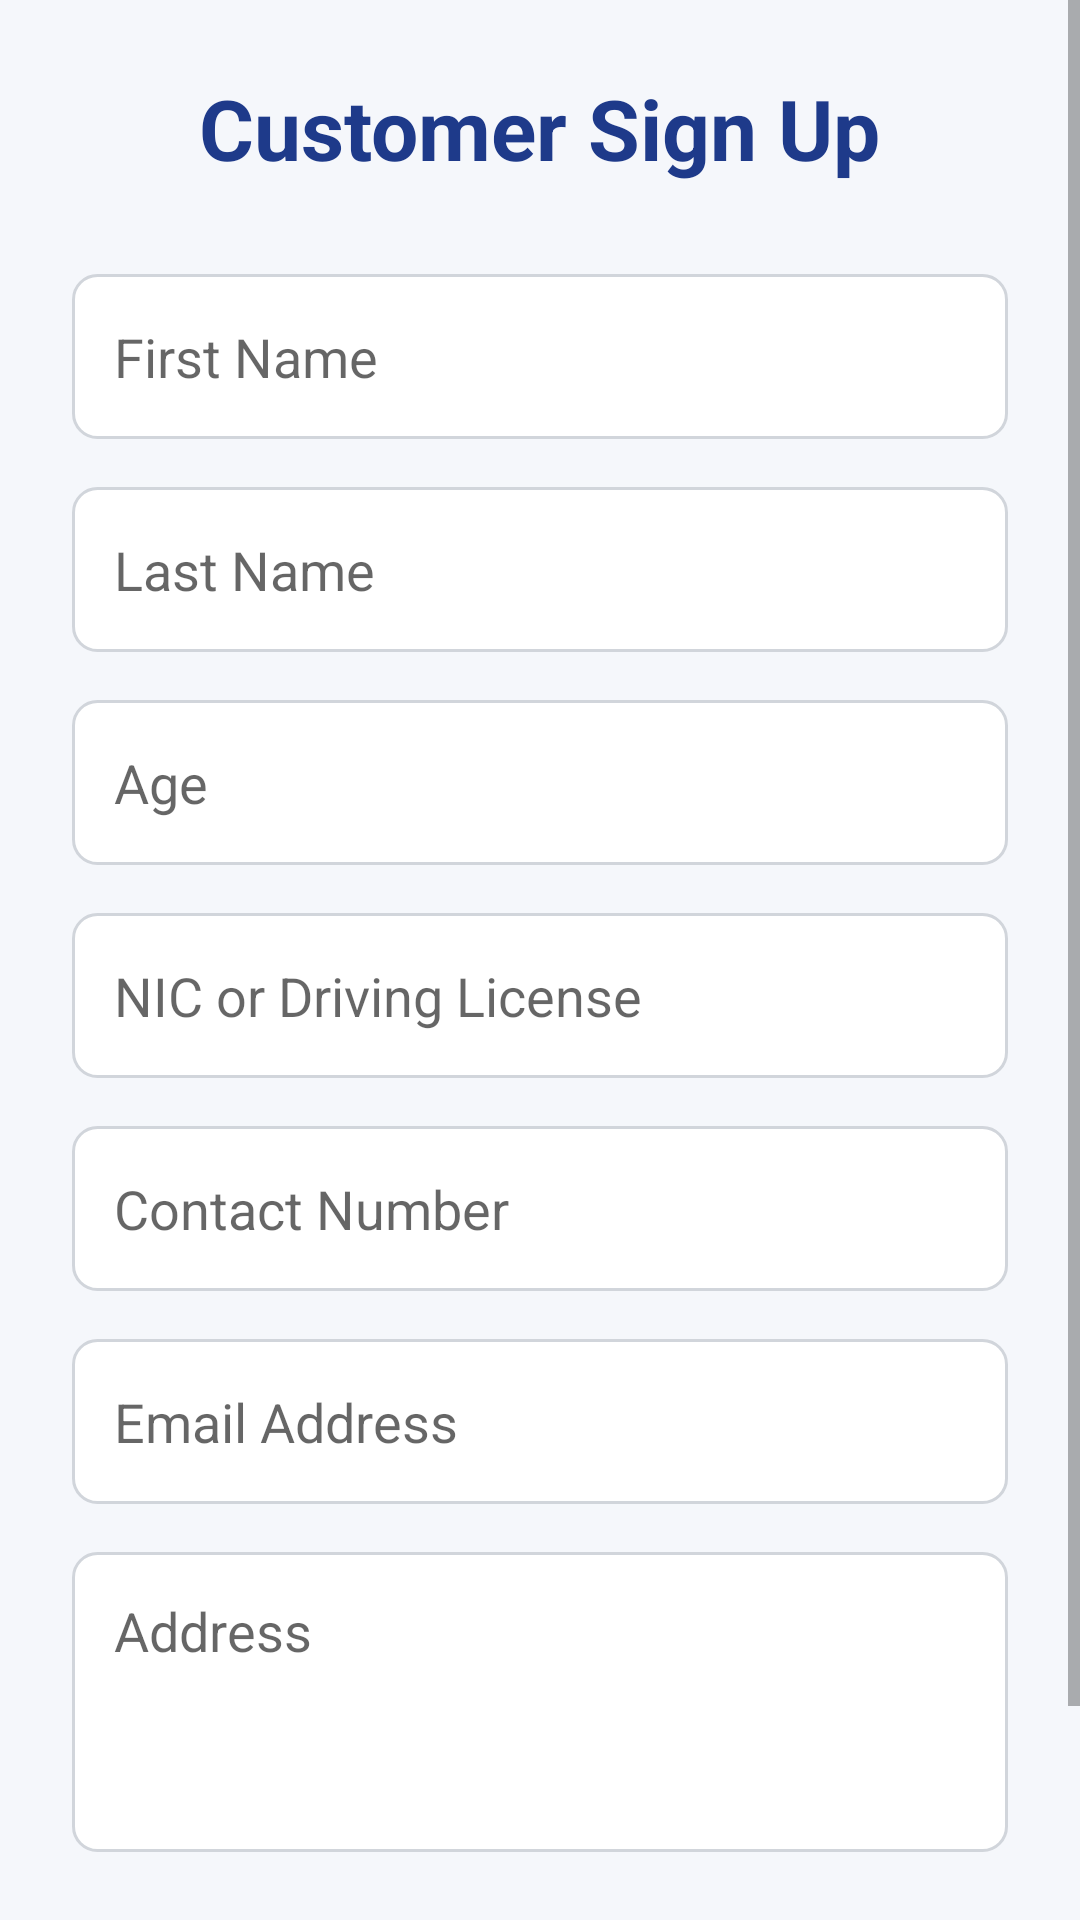

The Android layout XML behind this screen, and the referenced resources:
<!-- AndroidManifest.xml: application theme Theme.MyApplication -->
<!-- res/layout/activity_customer_signup.xml -->
<?xml version="1.0" encoding="utf-8"?>
<ScrollView xmlns:android="http://schemas.android.com/apk/res/android"
    android:layout_width="match_parent"
    android:layout_height="match_parent"
    android:fillViewport="true"
    android:background="#F5F7FB">

    <LinearLayout
        android:layout_width="match_parent"
        android:layout_height="wrap_content"
        android:orientation="vertical"
        android:padding="24dp">

        <TextView
            android:layout_width="wrap_content"
            android:layout_height="wrap_content"
            android:text="Customer Sign Up"
            android:textSize="28sp"
            android:textStyle="bold"
            android:textColor="#1E3A8A"
            android:layout_gravity="center_horizontal"
            android:layout_marginBottom="30dp"/>

        <EditText
            android:id="@+id/etFirstName"
            android:layout_width="match_parent"
            android:layout_height="55dp"
            android:hint="First Name"
            android:background="@drawable/edittext_bg"
            android:padding="14dp"
            android:layout_marginBottom="16dp"/>

        <EditText
            android:id="@+id/etLastName"
            android:layout_width="match_parent"
            android:layout_height="55dp"
            android:hint="Last Name"
            android:background="@drawable/edittext_bg"
            android:padding="14dp"
            android:layout_marginBottom="16dp"/>

        <EditText
            android:id="@+id/etAge"
            android:layout_width="match_parent"
            android:layout_height="55dp"
            android:hint="Age"
            android:inputType="number"
            android:background="@drawable/edittext_bg"
            android:padding="14dp"
            android:layout_marginBottom="16dp"/>

        <EditText
            android:id="@+id/etNicLicense"
            android:layout_width="match_parent"
            android:layout_height="55dp"
            android:hint="NIC or Driving License"
            android:background="@drawable/edittext_bg"
            android:padding="14dp"
            android:layout_marginBottom="16dp"/>

        <EditText
            android:id="@+id/etContact"
            android:layout_width="match_parent"
            android:layout_height="55dp"
            android:hint="Contact Number"
            android:inputType="phone"
            android:background="@drawable/edittext_bg"
            android:padding="14dp"
            android:layout_marginBottom="16dp"/>

        <EditText
            android:id="@+id/etEmail"
            android:layout_width="match_parent"
            android:layout_height="55dp"
            android:hint="Email Address"
            android:inputType="textEmailAddress"
            android:background="@drawable/edittext_bg"
            android:padding="14dp"
            android:layout_marginBottom="16dp"/>

        <EditText
            android:id="@+id/etAddress"
            android:layout_width="match_parent"
            android:layout_height="100dp"
            android:hint="Address"
            android:background="@drawable/edittext_bg"
            android:padding="14dp"
            android:layout_marginBottom="24dp"
            android:gravity="top"/>

        <Button
            android:id="@+id/btnSignIn"
            android:layout_width="match_parent"
            android:layout_height="55dp"
            android:text="Sign In"
            android:textColor="#FFFFFF"
            android:textSize="18sp"
            android:textStyle="bold"
            android:background="@drawable/button_bg"/>

    </LinearLayout>

</ScrollView>
<!-- resources referenced by this layout -->
<resources>
  <!-- drawable button_bg (drawable) -->
  <?xml version="1.0" encoding="utf-8"?>
  <shape xmlns:android="http://schemas.android.com/apk/res/android"
      android:shape="rectangle">
      <solid android:color="#1E3A8A"/>
      <corners android:radius="8dp"/>
  </shape>
  <!-- drawable edittext_bg (drawable) -->
  <?xml version="1.0" encoding="utf-8"?>
  <shape xmlns:android="http://schemas.android.com/apk/res/android"
      android:shape="rectangle">
      <solid android:color="#FFFFFF"/>
      <stroke android:color="#D1D5DB" android:width="1dp"/>
      <corners android:radius="8dp"/>
  </shape>
  <style name="Theme.MyApplication" parent="Theme.MaterialComponents.DayNight.NoActionBar">
          
          <item name="colorPrimary">@color/brand_blue_600</item>
          <item name="colorPrimaryVariant">@color/brand_blue_700</item>
          <item name="colorOnPrimary">@color/text_on_brand</item>
  
          
          <item name="colorSecondary">@color/brand_blue_500</item>
          <item name="colorSecondaryVariant">@color/brand_blue_600</item>
          <item name="colorOnSecondary">@color/text_on_brand</item>
  
          <item name="colorSurface">@color/surface_light</item>
          <item name="colorOnSurface">@color/text_primary_light</item>
          <item name="android:windowBackground">@color/surface_light_alt</item>
          <item name="android:textColorPrimary">@color/text_primary_light</item>
  
          
          <item name="android:statusBarColor">@color/brand_blue_700</item>
          <item name="android:navigationBarColor">@color/surface_light</item>
  
          <item name="materialButtonStyle">@style/Widget.QuickRide.Button.Primary</item>
          <item name="materialCardViewStyle">@style/Widget.QuickRide.Card</item>
          
      </style>
  <color name="brand_blue_600">#155BC0</color>
  <color name="brand_blue_700">#0E3F85</color>
  <color name="text_on_brand">#FFFFFF</color>
  <color name="brand_blue_500">#1D6FE8</color>
  <color name="surface_light">#FFFFFF</color>
  <color name="text_primary_light">#0F172A</color>
  <color name="surface_light_alt">#F4F7FC</color>
  <style name="Widget.QuickRide.Button.Primary" parent="Widget.MaterialComponents.Button">
          <item name="android:minHeight">52dp</item>
          <item name="android:textAllCaps">false</item>
          <item name="android:textStyle">bold</item>
          <item name="android:fontFamily">sans-serif-medium</item>
          <item name="android:textColor">@color/text_on_brand</item>
          <item name="backgroundTint">@color/brand_blue_600</item>
          <item name="rippleColor">@color/brand_blue_300</item>
          <item name="cornerRadius">14dp</item>
          <item name="elevation">2dp</item>
      </style>
  <style name="Widget.QuickRide.Card" parent="Widget.MaterialComponents.CardView">
          <item name="cardBackgroundColor">@color/surface_light_raised</item>
          <item name="strokeColor">@color/border_light</item>
          <item name="strokeWidth">1dp</item>
          <item name="cardCornerRadius">16dp</item>
          <item name="cardElevation">2dp</item>
      </style>
  <color name="brand_blue_300">#5CA3FF</color>
  <color name="surface_light_raised">#FFFFFF</color>
  <color name="border_light">#D8E1F0</color>
</resources>
